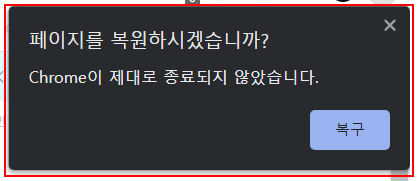
Workflow: Main

Step 1 [then]: click on the element in window '페이지를 복원하시겠습니까?' (chrome.exe)

Step 2: click on the push button '닫기' in window '페이지를 복원하시겠습니까?' (chrome.exe) (no picture)

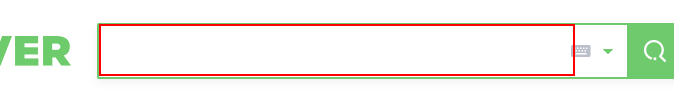
Step 3: type "[BookName+"[k(enter)]"]" into the text box

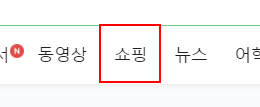
Step 4: click on the link '쇼핑'

Step 5: screenshot-of of the list item in window '모두를 위한 RPA 입문+활용 : 네이버 쇼핑' (chrome.exe) (no picture)

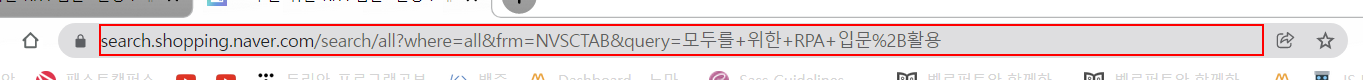
Step 6: get-text from the editable text '주소창 및 검색창' in window '모두를 위한 RPA 입문+활용 : 네이버 쇼핑 - Chrome' (chrome.exe)
